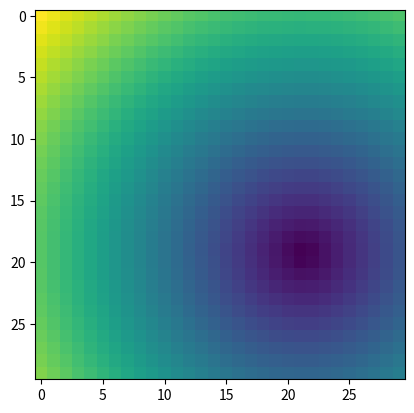
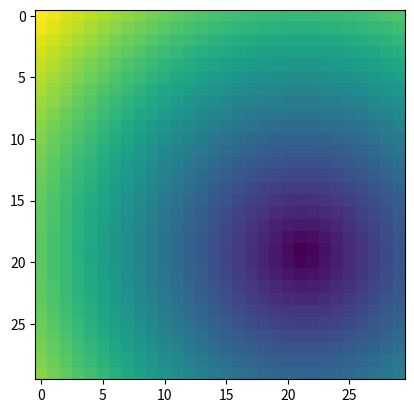
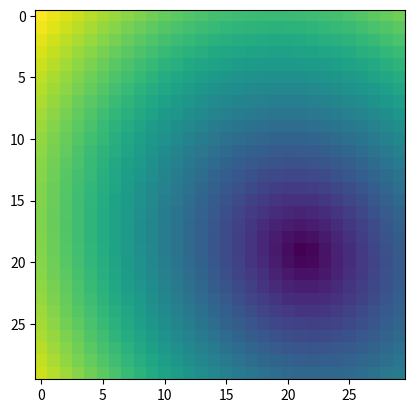
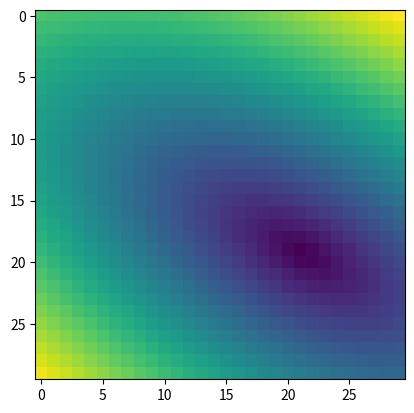

The script that saved these images, in order:
# -*- coding: utf-8 -*-
"""
Created on Tue May  6 18:11:26 2025

[redacted]
"""
import numpy as np
#import matplotlib as mpl
import matplotlib.pyplot as plt
import scipy.optimize as scopt
import scipy.fftpack as scfft

import calendar
import time
import datetime
import os

def length(v1):
    return(np.sqrt(np.sum(np.square(v1),axis=0)))
def normalis(v1):
    return (v1/length(v1))
def skalar(v1,v2):
    return(np.sum(v1*v2,axis=0))
def crosspro(v1,v2):
    return(np.cross(v1, v2))

def testsonnenstand(t,geoBreite ,geoLange):
    h=np.sin(t)/5
    azimut=t
    
    e_Sx=np.cos(h)*np.cos(azimut)
    e_Sy=np.cos(h)*np.sin(azimut)
    e_Sz=np.sin(h)
    E_S=np.array((e_Sx,e_Sy,e_Sz))
    return(E_S)
class Sphere: 
    def __init__(self,P_center,radius,transparency=0):
        #an sphere thas blocl light like a tree
        self.p_c=P_center
        self.r=radius
        self.trans=transparency
    def checkrays(self,P0_iab,eS_it):
        directline_iab=self.p_c[:, np.newaxis,np.newaxis]-P0_iab
        direcParale_itab=skalar(directline_iab[:, np.newaxis,:,:],eS_it[:,:, np.newaxis,np.newaxis])
        vecd=directline_iab[:, np.newaxis,:,:]-direcParale_itab
        d_tab=length(vecd)
        #print('d',d_tab)
        return(d_tab)
class Rectangle:
    def __init__(self,P_bottomleft,P_bottomright,P_upleft):
        self.orign=P_bottomleft
        self.l1=length(P_bottomright-self.orign)
        self.e1=normalis(P_bottomright-self.orign)
        
        self.l2=length(P_upleft-self.orign)
        self.e2=normalis(P_upleft-self.orign)
        
        self.e3=crosspro(self.e1, self.e2)
class photovoltaikfläche:
    def __init__(self,rectangle,taxis,datadensity=(3,2),bifa=False):
        self.rect=rectangle
        a = np.linspace(0,self.rect.l1,datadensity[0])
        b = np.linspace(0,self.rect.l2,datadensity[1])
        i=np.array((0,1,2))
        A, B = np.meshgrid(a, b,indexing='ij')
        #2Dimensonal
        #ri_iab=.orign[:,,] #https://numpy.org/doc/stable/user/basics.broadcasting.html
        self.ri_iab=self.rect.orign[:, np.newaxis,np.newaxis]\
            +self.rect.e1[:, np.newaxis,np.newaxis]*A\
            +self.rect.e2[:, np.newaxis,np.newaxis]*B

        
    def calcshadow(self,objekt):
        eS=testsonnenstand(t, 0, 0)
        return(objekt.checkrays(self.ri_iab,eS))
        
p1=np.array((0,-10,-10))
p2=np.array((0,5,-10))
p3=np.array((0,-10,5))
p4=np.array((-0,0,1))
v1=np.array((0,3,4))
t=(np.array((0,0.01,0.1,1)))

rechteck1=Rectangle(p1,p2,p3)
mesflache1=photovoltaikfläche(rechteck1, t,(30,30))
tree1=Sphere(p4, 1)


shadow1=mesflache1.calcshadow(tree1)


for i in range(len(t)):
    fig = plt.figure()
    ax = fig.add_subplot(111)
    ax.imshow(shadow1[i,:,:])#,vmin=0, vmax=5*np.pi/180)
    fig.savefig('abstand'+str(i))
    fig.show()